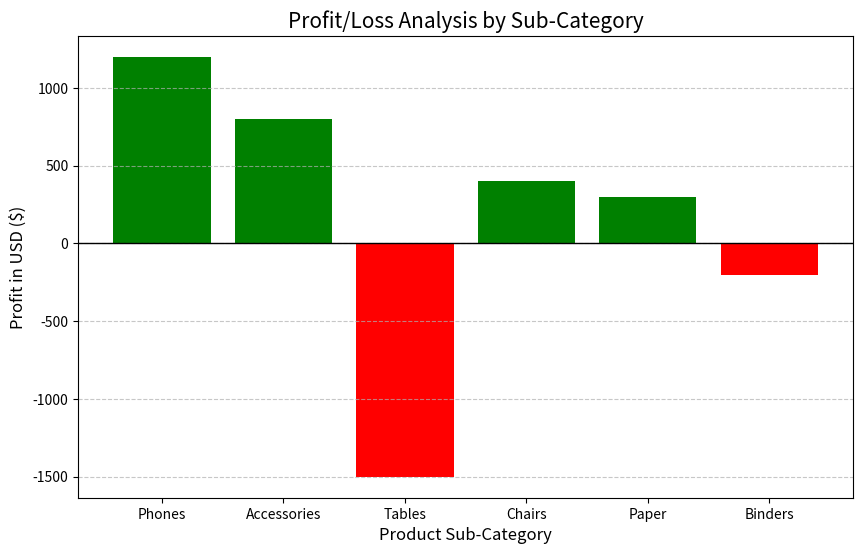

Generate this figure with matplotlib:
import pandas as pd
import matplotlib.pyplot as plt
import seaborn as sns

# --- 1. CREATE DATA MANUALLY (To avoid loading errors) ---
data = {
    'Category': ['Technology', 'Technology', 'Furniture', 'Furniture', 'Office Supplies', 'Office Supplies'],
    'Sub-Category': ['Phones', 'Accessories', 'Tables', 'Chairs', 'Paper', 'Binders'],
    'Sales': [5000, 3000, 4500, 4000, 1500, 1200],
    'Profit': [1200, 800, -1500, 400, 300, -200]
}

df = pd.DataFrame(data)
print("✅ Data Created Successfully!")

# --- 2. THE ANALYSIS ---
# Calculate total profit and sales
total_s = df['Sales'].sum()
total_p = df['Profit'].sum()

print(f"Total Sales: ${total_s}")
print(f"Total Profit: ${total_p}")

# --- 3. THE VISUALIZATION ---
# This creates a bar chart showing Profit and Loss
plt.figure(figsize=(10, 6))

# Use a list to color Profit green and Loss red
colors = ['red' if x < 0 else 'green' for x in df['Profit']]

plt.bar(df['Sub-Category'], df['Profit'], color=colors)

# Adding labels so it looks professional
plt.title('Profit/Loss Analysis by Sub-Category', fontsize=15)
plt.xlabel('Product Sub-Category', fontsize=12)
plt.ylabel('Profit in USD ($)', fontsize=12)
plt.axhline(0, color='black', linewidth=1) # The "Zero" line
plt.grid(axis='y', linestyle='--', alpha=0.7)

plt.show()